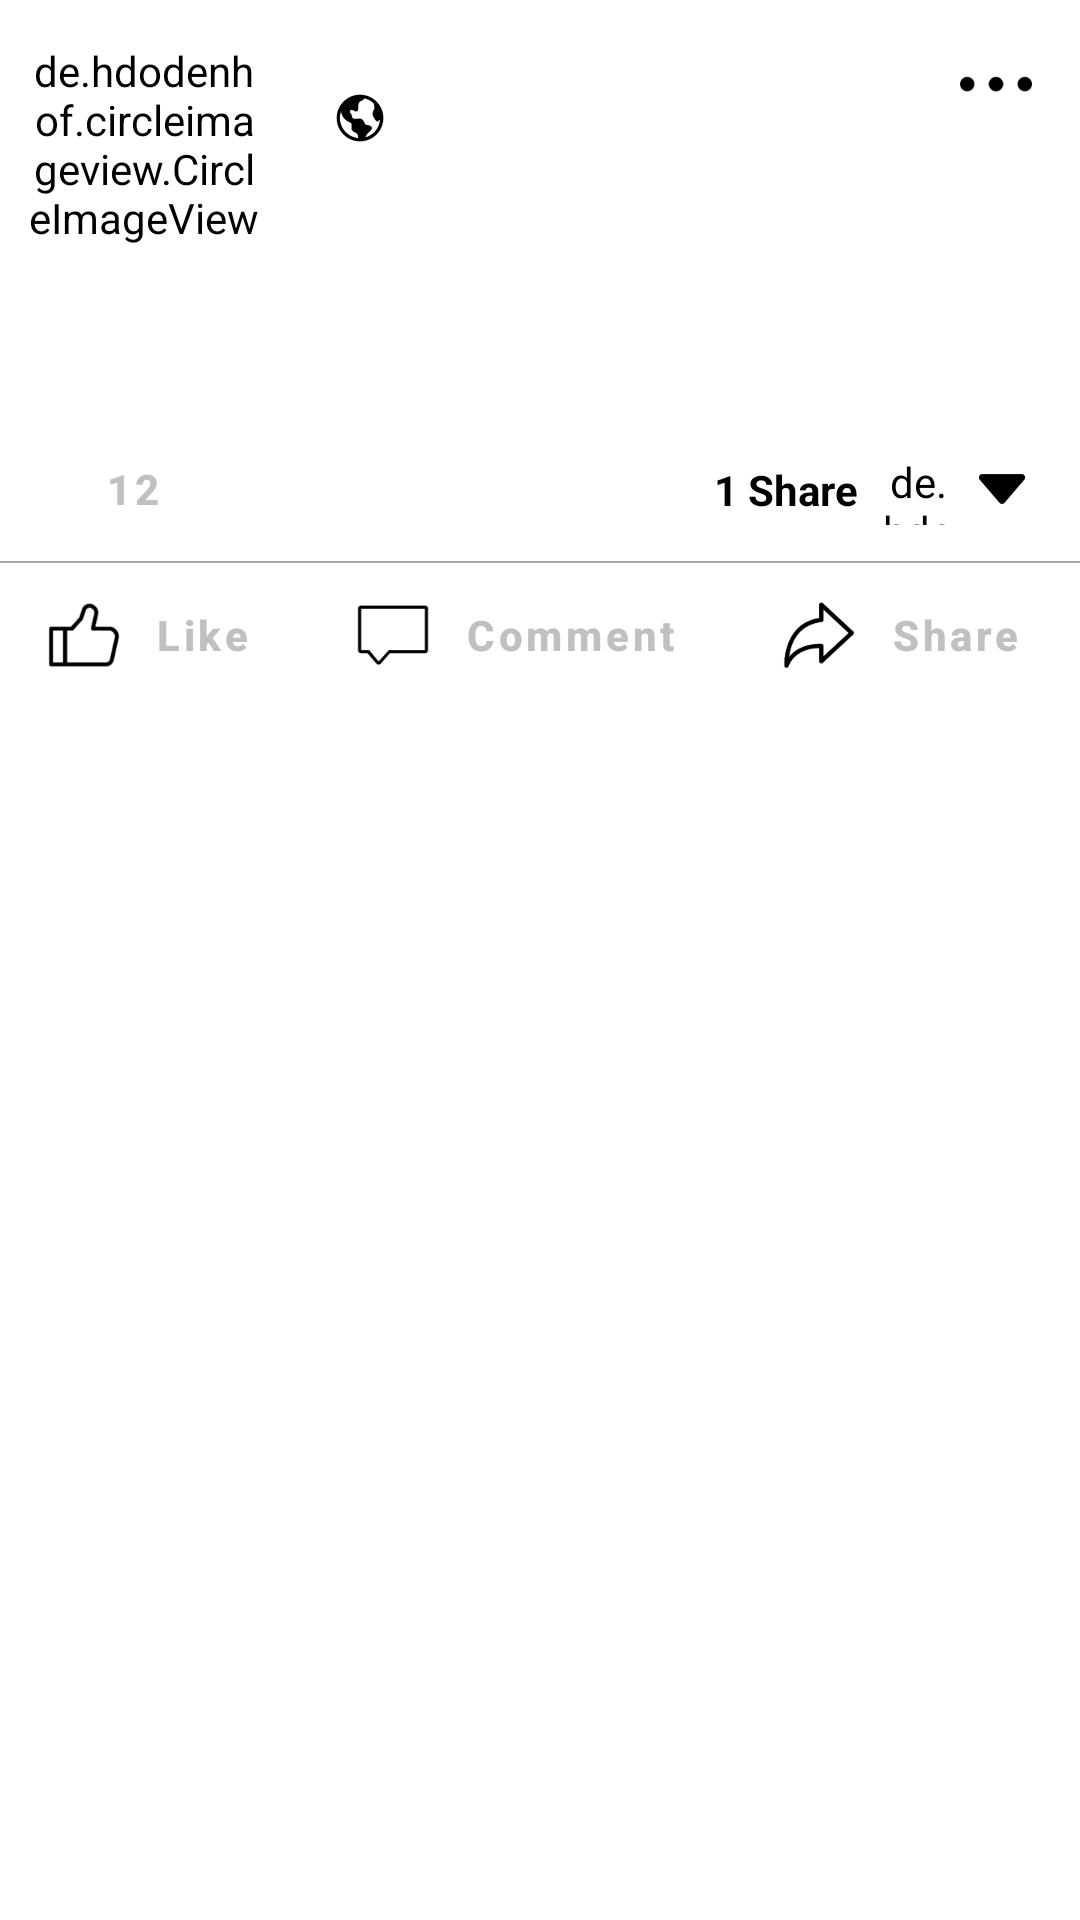

Write the Android layout XML for this screen, with the resource values it uses.
<!-- AndroidManifest.xml: application theme Theme.Facebook -->
<!-- res/layout/activity_templat_timeline.xml -->
<?xml version="1.0" encoding="utf-8"?>
<androidx.constraintlayout.widget.ConstraintLayout xmlns:android="http://schemas.android.com/apk/res/android"
    xmlns:app="http://schemas.android.com/apk/res-auto"
    xmlns:tools="http://schemas.android.com/tools"
    style="@style/Base.Theme.Facebook"
    android:layout_width="match_parent"
    android:layout_height="wrap_content">


    <de.hdodenhof.circleimageview.CircleImageView
        android:id="@+id/CrV_ProfilePichture"
        android:layout_width="80dp"
        android:layout_height="80dp"
        android:layout_margin="8dp"
        app:layout_constraintStart_toStartOf="parent"
        app:layout_constraintTop_toTopOf="parent"
        tools:src="@drawable/profilepicture" />

    <TextView
        android:id="@+id/TV_username"
        android:layout_width="wrap_content"
        android:layout_height="wrap_content"
        android:layout_marginStart="16dp"
        android:fontFamily="sans-serif-black"
        android:textSize="16sp"
        app:layout_constraintStart_toEndOf="@id/CrV_ProfilePichture"
        app:layout_constraintTop_toTopOf="@id/CrV_ProfilePichture"
        tools:text="@string/username" />

    <TextView
        android:id="@+id/TV_TimePost"
        android:layout_width="wrap_content"
        android:layout_height="wrap_content"
        app:layout_constraintStart_toStartOf="@id/TV_username"
        app:layout_constraintTop_toBottomOf="@id/TV_username"
        tools:text="@string/TimePost" />

    <ImageView
        android:id="@+id/IMV_ic_earth"
        android:layout_width="16dp"
        android:layout_height="16dp"
        android:layout_marginStart="8dp"
        android:src="@drawable/ic_earth"
        app:layout_constraintBottom_toBottomOf="@id/TV_TimePost"
        app:layout_constraintStart_toEndOf="@id/TV_TimePost"
        app:layout_constraintTop_toTopOf="@id/TV_TimePost" />

    <ImageView
        android:id="@+id/IMV_more"
        android:layout_width="24dp"
        android:layout_height="24dp"
        android:layout_margin="16dp"
        android:src="@drawable/ic_more"
        app:layout_constraintEnd_toEndOf="parent"
        app:layout_constraintTop_toTopOf="parent"

        />


    <TextView
        android:id="@+id/TV_content"
        android:layout_width="0dp"
        android:layout_height="wrap_content"
        android:autoLink="web"
        android:gravity="start"
        android:padding="8dp"
        android:textColorLink="@color/blue"
        android:textStyle="bold"
        app:layout_constraintEnd_toEndOf="parent"
        app:layout_constraintStart_toStartOf="parent"
        app:layout_constraintTop_toBottomOf="@id/CrV_ProfilePichture"
        tools:text="@string/content" />


    <ImageView
        android:id="@+id/IMV_post"
        android:layout_width="match_parent"
        android:layout_height="wrap_content"
        android:layout_marginTop="8dp"
        android:adjustViewBounds="true"
        app:layout_constraintEnd_toEndOf="parent"
        app:layout_constraintStart_toStartOf="parent"
        app:layout_constraintTop_toBottomOf="@id/TV_content"
        tools:src="@drawable/post"

        />


    <com.google.android.material.button.MaterialButton
        android:id="@+id/btn_like_counts"
        android:layout_width="wrap_content"
        android:layout_height="wrap_content"
        android:layout_marginTop="8dp"
        android:background="@android:color/transparent"
        android:text="12"
        android:textColor="@color/Gray"
        android:textStyle="bold"
        app:icon="@drawable/likeblue"
        app:iconSize="24dp"
        app:iconTint="@android:color/transparent"
        app:iconTintMode="add"
        app:layout_constraintStart_toStartOf="parent"
        app:layout_constraintTop_toBottomOf="@id/IMV_post" />

    <ImageView
        android:id="@+id/IMV_downarrwo"
        android:layout_width="wrap_content"
        android:layout_height="16dp"
        android:layout_marginTop="24dp"
        android:layout_marginEnd="10dp"
        android:src="@drawable/ic_down"
        app:layout_constraintEnd_toEndOf="parent"
        app:layout_constraintTop_toBottomOf="@id/IMV_post"

        />

    <de.hdodenhof.circleimageview.CircleImageView
        android:id="@+id/IMV_ProfilePichture2"
        android:layout_width="24dp"
        android:layout_height="24dp"
        app:layout_constraintBottom_toBottomOf="@id/IMV_downarrwo"
        app:layout_constraintEnd_toStartOf="@id/IMV_downarrwo"
        app:layout_constraintTop_toTopOf="@id/IMV_downarrwo"
        tools:src="@drawable/profilepicture" />

    <TextView
        android:id="@+id/TV_counntshare"
        android:layout_width="wrap_content"
        android:layout_height="wrap_content"
        android:layout_marginEnd="8dp"
        android:text="@string/countshare"
        android:textSize="14sp"
        android:textStyle="bold"
        app:layout_constraintBottom_toBottomOf="@id/IMV_ProfilePichture2"
        app:layout_constraintEnd_toStartOf="@id/IMV_ProfilePichture2"
        app:layout_constraintTop_toTopOf="@id/IMV_ProfilePichture2" />


    <View
        android:id="@+id/vi_Line_One"
        android:layout_width="match_parent"
        android:layout_height="0.5dp"
        android:background="@android:color/darker_gray"
        app:layout_constraintEnd_toEndOf="parent"
        app:layout_constraintStart_toStartOf="parent"
        app:layout_constraintTop_toBottomOf="@id/btn_like_counts" />

    <LinearLayout
        android:id="@+id/ly_linear"
        android:layout_width="match_parent"
        android:layout_height="wrap_content"
        android:weightSum="3"
        app:layout_constraintTop_toBottomOf="@id/vi_Line_One">

        <com.google.android.material.button.MaterialButton
            android:id="@+id/btn_click_like"
            android:layout_width="wrap_content"
            android:layout_height="wrap_content"
            android:layout_weight="1"
            android:background="@android:color/transparent"
            android:text="@string/like"
            android:textAllCaps="false"
            android:textColor="@color/Gray"
            android:textStyle="bold"
            app:icon="@drawable/ic_like"
            app:iconSize="24dp"
            app:iconTint="@android:color/transparent"
            app:iconTintMode="add"


            />


        <com.google.android.material.button.MaterialButton
            android:id="@+id/btn_click_comment"
            android:layout_width="wrap_content"
            android:layout_height="wrap_content"
            android:layout_weight="1"
            android:background="@android:color/transparent"
            android:text="@string/comment"
            android:textAllCaps="false"
            android:textColor="@color/Gray"
            android:textStyle="bold"
            app:icon="@drawable/ic_communt"
            app:iconSize="24dp"
            app:iconTint="@android:color/transparent"
            app:iconTintMode="add" />

        <com.google.android.material.button.MaterialButton
            android:id="@+id/btn_click_share"
            android:layout_width="wrap_content"
            android:layout_height="wrap_content"
            android:layout_weight="1"
            android:background="@android:color/transparent"
            android:text="@string/share"
            android:textAllCaps="false"
            android:textColor="@color/Gray"
            android:textStyle="bold"
            app:icon="@drawable/ic_share"
            app:iconSize="24dp"
            app:iconTint="@android:color/transparent"
            app:iconTintMode="add" />

    </LinearLayout>

    <View
        android:id="@+id/vi_Line_Two"
        android:layout_width="match_parent"
        android:layout_height="0.5dp"
        android:background="@color/White"
        app:layout_constraintEnd_toEndOf="parent"
        app:layout_constraintStart_toStartOf="parent"
        app:layout_constraintTop_toBottomOf="@id/ly_linear" />


</androidx.constraintlayout.widget.ConstraintLayout>
<!-- resources referenced by this layout -->
<resources>
  <color name="Gray">#c0c0c0</color>
  <color name="White">#ffffff</color>
  <color name="blue">#3d5b9b</color>
  <!-- drawable ic_communt: png bitmap (drawable-hdpi, 1082 bytes) -->
  <!-- drawable ic_down: png bitmap (drawable-hdpi, 1154 bytes) -->
  <!-- drawable ic_earth: png bitmap (drawable-hdpi, 2449 bytes) -->
  <!-- drawable ic_like: png bitmap (drawable-hdpi, 1683 bytes) -->
  <!-- drawable ic_more: png bitmap (drawable-hdpi, 1144 bytes) -->
  <!-- drawable ic_share: png bitmap (drawable-hdpi, 1829 bytes) -->
  <string name="TimePost" translatable="false">2 hrs</string>
  <string name="comment" translatable="false">Comment</string>
  <string name="content" translatable="false">Buckle up, because change is coming to WordPress
      http://unblast.com/color-schemes</string>
  <string name="countshare" translatable="false">1 Share</string>
  <string name="like" translatable="false">Like</string>
  <string name="share" translatable="false">Share</string>
  <string name="username" translatable="false">Unblast</string>
  <style name="Base.Theme.Facebook" parent="Theme.MaterialComponents.DayNight.NoActionBar">
          
          
          <item name="android:background">@color/white</item>
          <item name="android:textColor">@color/black</item>
  
  
      </style>
  <style name="Theme.Facebook" parent="Base.Theme.Facebook" />
  <color name="white">#ffffff</color>
  <color name="black">#FF000000</color>
</resources>
